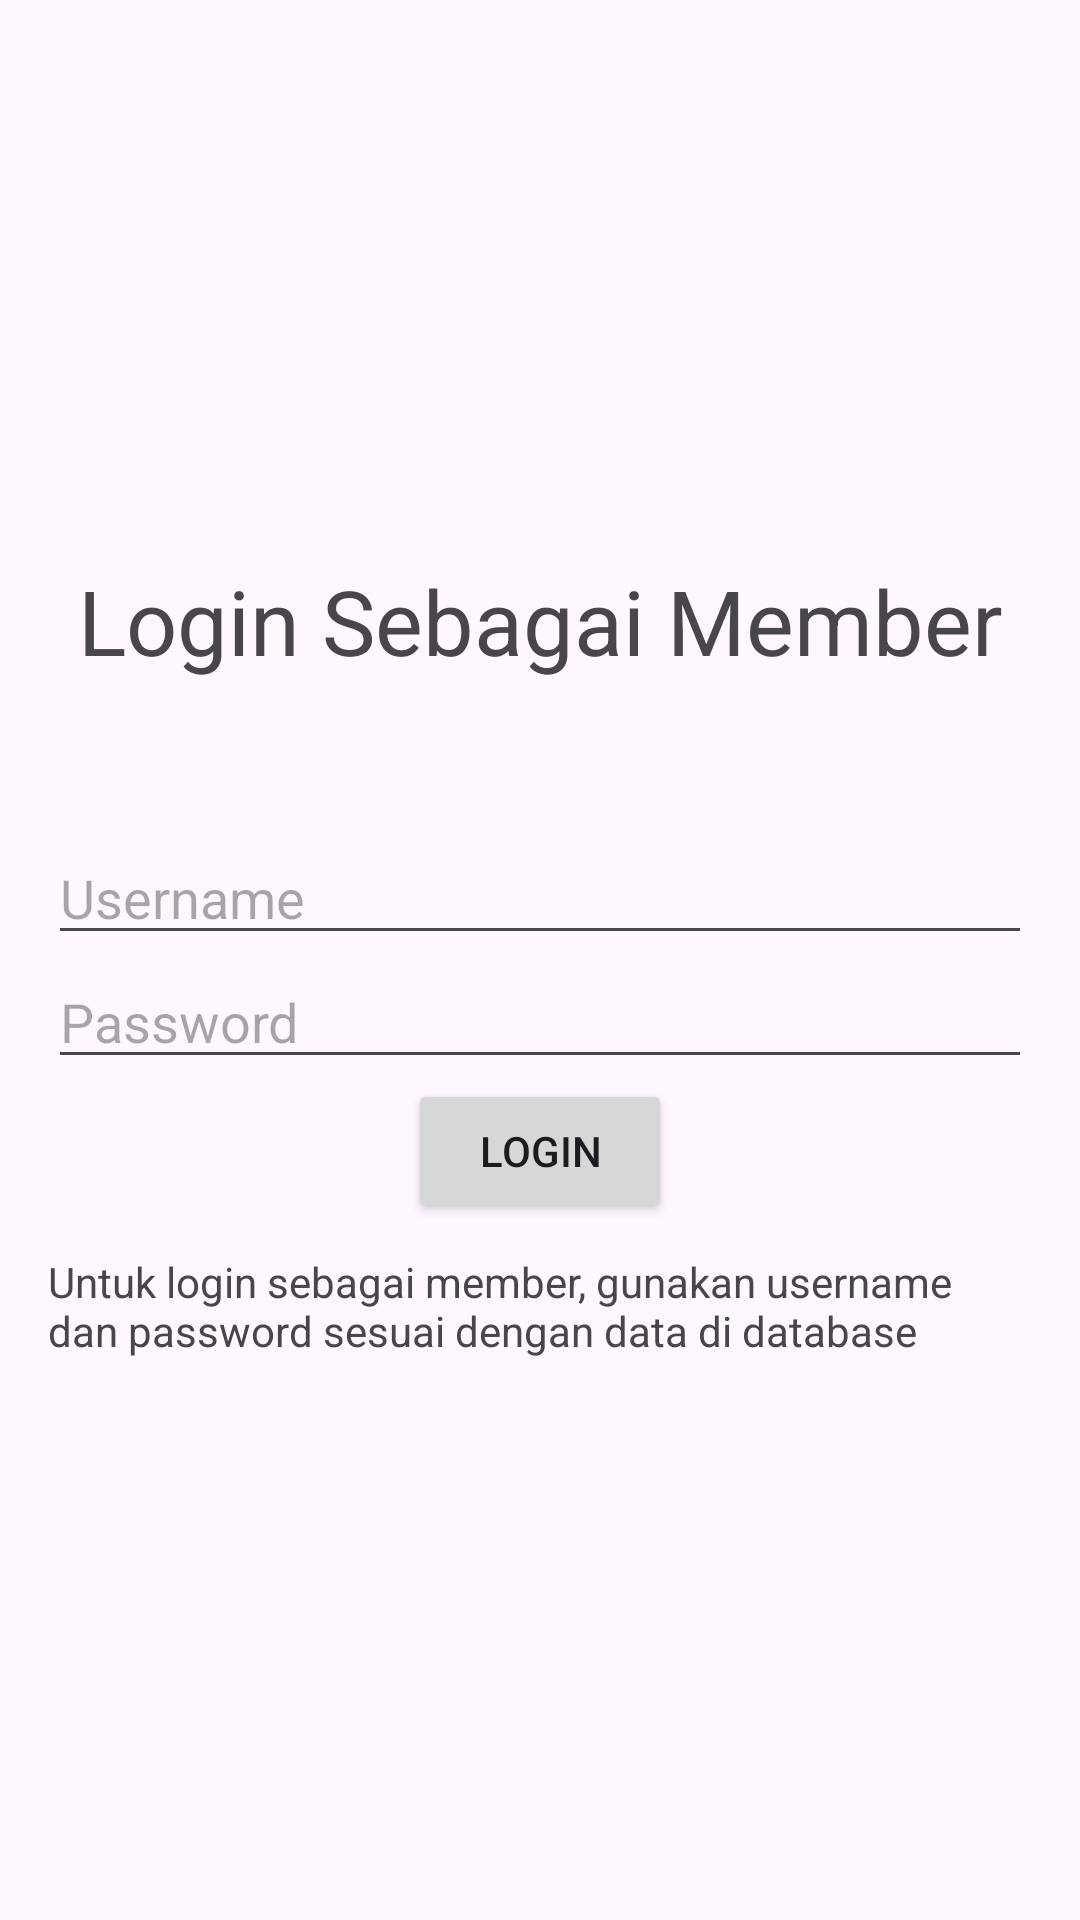

The Android layout XML behind this screen, and the referenced resources:
<!-- AndroidManifest.xml: application theme Theme.MyAppGuidoDika -->
<!-- res/layout/activity_login_member.xml -->
<?xml version="1.0" encoding="utf-8"?>
<LinearLayout xmlns:android="http://schemas.android.com/apk/res/android"
    xmlns:tools="http://schemas.android.com/tools"
    android:layout_width="match_parent"
    android:layout_height="match_parent"
    android:gravity="center"
    android:orientation="vertical"
    android:padding="16dp"

    tools:context=".LoginMemberActivity">

    <TextView
        android:layout_width="match_parent"
        android:layout_height="wrap_content"
        android:layout_marginBottom="50dp"
        android:gravity="center"
        android:text="Login Sebagai Member"
        android:textSize="30dp" />

    <EditText
        android:id="@+id/editTextUsername"
        android:layout_width="match_parent"
        android:layout_height="wrap_content"
        android:hint="Username" />

    <EditText
        android:id="@+id/editTextPassword"
        android:layout_width="match_parent"
        android:layout_height="wrap_content"
        android:hint="Password"
        android:inputType="textPassword" />

    <Button
        android:id="@+id/buttonLogin"
        android:layout_width="wrap_content"
        android:layout_height="wrap_content"
        android:text="Login" />

    <TextView
        android:layout_width="match_parent"
        android:layout_height="wrap_content"
        android:layout_marginTop="10dp"
        android:text="Untuk login sebagai member, gunakan username dan password sesuai dengan data di database" />

</LinearLayout>
<!-- resources referenced by this layout -->
<resources>
  <style name="Theme.MyAppGuidoDika" parent="Base.Theme.MyAppGuidoDika" />
  <style name="Base.Theme.MyAppGuidoDika" parent="Theme.Material3.Light.NoActionBar">
          
          
      </style>
</resources>
